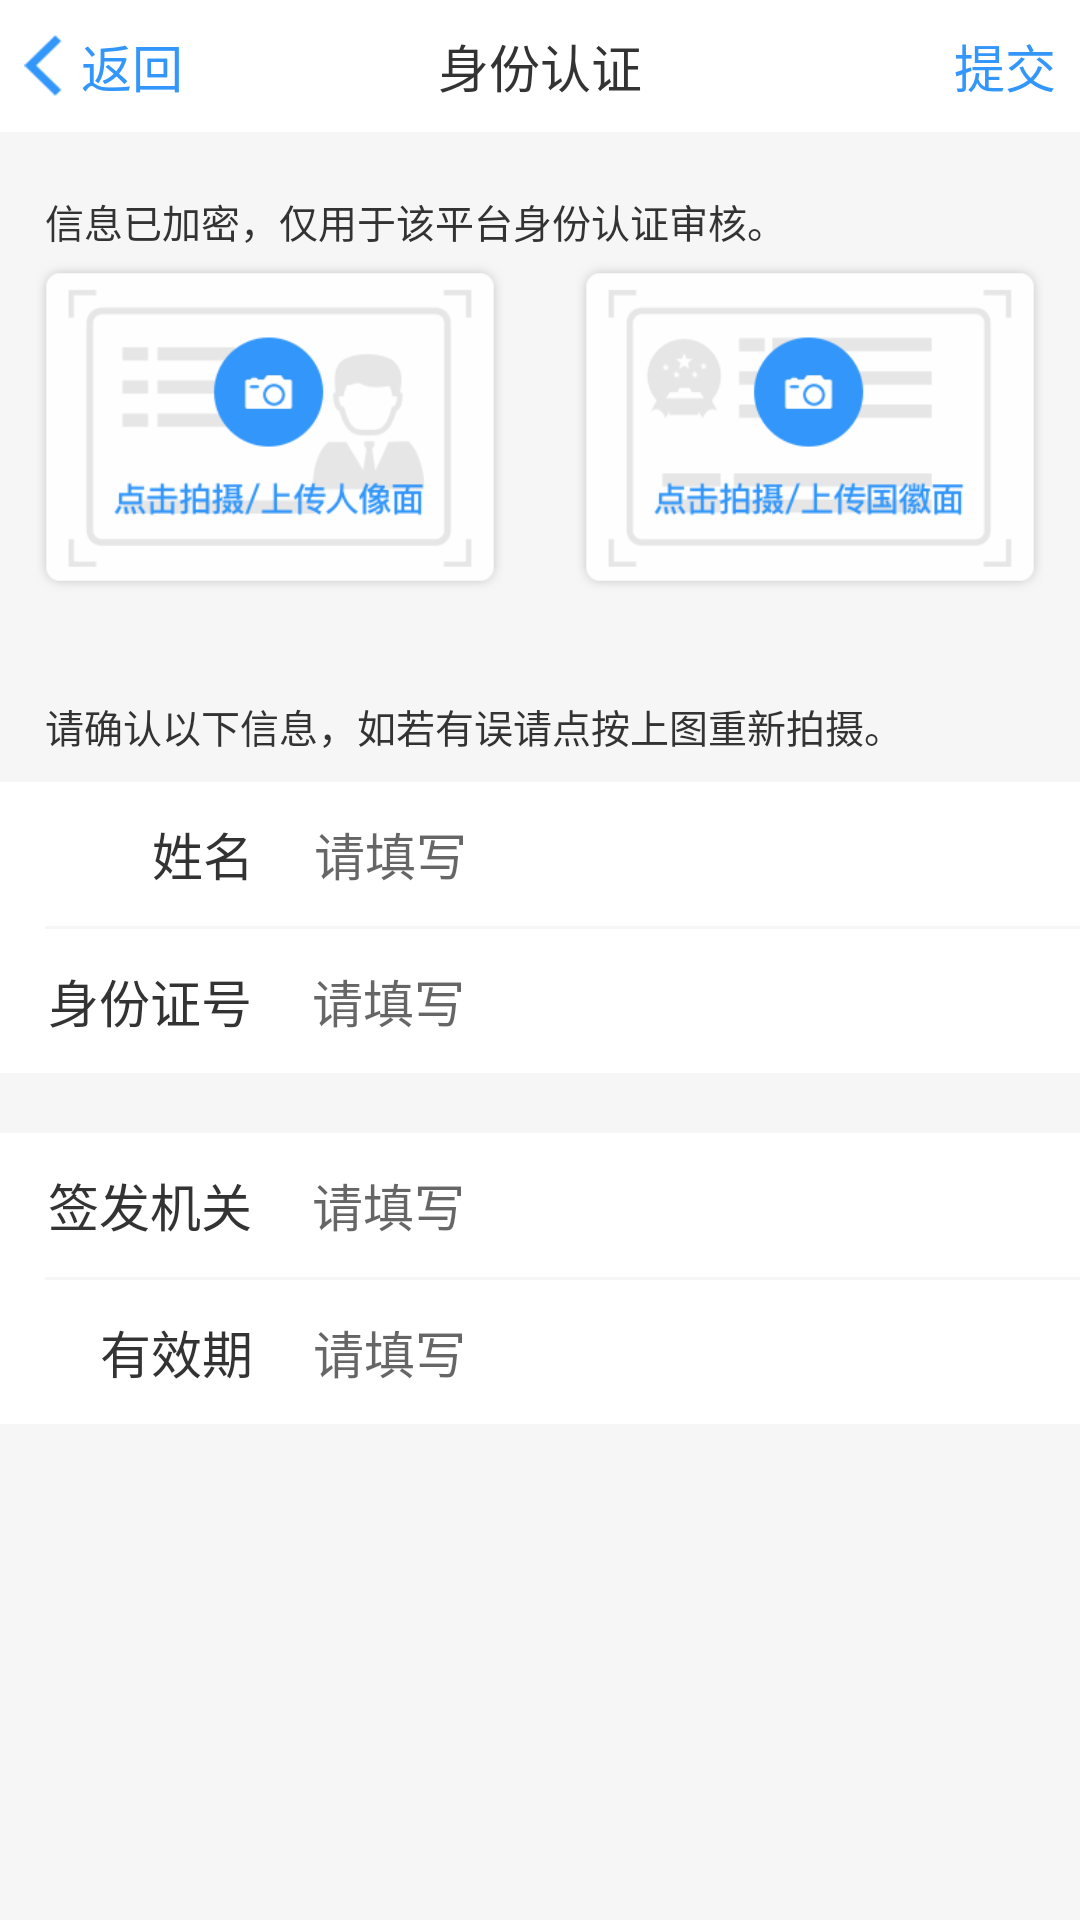

Reconstruct the res/layout file that produces this screen, plus the resources it refers to.
<!-- AndroidManifest.xml: application theme AppTheme -->
<!-- res/layout/activity_real_name.xml -->
<?xml version="1.0" encoding="utf-8"?>
<LinearLayout xmlns:android="http://schemas.android.com/apk/res/android"
    xmlns:app="http://schemas.android.com/apk/res-auto"
    xmlns:tools="http://schemas.android.com/tools"
    android:layout_width="match_parent"
    android:layout_height="match_parent"
    android:background="@color/line"
    android:orientation="vertical"
    tools:context="com.jingna.xssworkerapp.pages.RealNameActivity">

    <RelativeLayout
        style="@style/rl_top_bar">

        <RelativeLayout
            android:id="@+id/rl_back"
            android:layout_width="69dp"
            android:layout_height="match_parent">

            <LinearLayout
                android:layout_centerInParent="true"
                android:orientation="horizontal"
                android:layout_width="wrap_content"
                android:layout_height="wrap_content">

                <ImageView
                    android:layout_gravity="center_vertical"
                    android:src="@mipmap/back_blue"
                    android:layout_width="13dp"
                    android:layout_height="21dp" />

                <TextView
                    android:layout_gravity="center_vertical"
                    android:layout_marginLeft="6dp"
                    android:textColor="#3296FA"
                    android:textSize="17sp"
                    android:text="返回"
                    android:layout_width="wrap_content"
                    android:layout_height="wrap_content" />

            </LinearLayout>

        </RelativeLayout>

        <TextView
            android:text="身份认证"
            style="@style/tv_top_title" />

        <RelativeLayout
            android:id="@+id/rl_save"
            android:layout_alignParentRight="true"
            android:layout_width="50dp"
            android:layout_height="match_parent">

            <TextView
                android:layout_centerInParent="true"
                android:textColor="#3296FA"
                android:textSize="17sp"
                android:text="提交"
                android:layout_width="wrap_content"
                android:layout_height="wrap_content" />

        </RelativeLayout>

    </RelativeLayout>

    <TextView
        android:layout_marginLeft="15dp"
        android:layout_marginTop="20dp"
        android:textColor="@color/black_333333"
        android:textSize="13sp"
        android:text="信息已加密，仅用于该平台身份认证审核。"
        android:layout_width="wrap_content"
        android:layout_height="wrap_content" />

    <LinearLayout
        android:layout_marginTop="4dp"
        android:orientation="horizontal"
        android:layout_width="match_parent"
        android:layout_height="wrap_content">

        <RelativeLayout
            android:id="@+id/rl_real1"
            android:layout_weight="1"
            android:layout_width="0dp"
            android:layout_height="110dp">

            <ImageView
                android:id="@+id/iv1"
                android:layout_centerInParent="true"
                android:src="@mipmap/real1"
                android:layout_width="168dp"
                android:layout_height="110dp" />

        </RelativeLayout>

        <RelativeLayout
            android:id="@+id/rl_real2"
            android:layout_weight="1"
            android:layout_width="0dp"
            android:layout_height="110dp">

            <ImageView
                android:id="@+id/iv2"
                android:layout_centerInParent="true"
                android:src="@mipmap/real2"
                android:layout_width="168dp"
                android:layout_height="110dp" />

        </RelativeLayout>

    </LinearLayout>

    <TextView
        android:layout_marginLeft="15dp"
        android:layout_marginTop="35dp"
        android:textColor="@color/black_333333"
        android:textSize="13sp"
        android:text="请确认以下信息，如若有误请点按上图重新拍摄。"
        android:layout_width="wrap_content"
        android:layout_height="wrap_content" />

    <LinearLayout
        android:layout_marginTop="9dp"
        android:background="@color/white_ffffff"
        android:orientation="vertical"
        android:layout_width="match_parent"
        android:layout_height="wrap_content">

        <LinearLayout
            android:focusable="true"
            android:focusableInTouchMode="true"
            android:orientation="horizontal"
            android:layout_width="match_parent"
            android:layout_height="48dp">

            <TextView
                android:layout_marginLeft="16dp"
                android:layout_gravity="center_vertical"
                android:textColor="@color/black_333333"
                android:textSize="17sp"
                android:text="        姓名"
                android:layout_width="wrap_content"
                android:layout_height="wrap_content" />

            <EditText
                android:id="@+id/et_name"
                android:layout_gravity="center_vertical"
                android:textColor="@color/black_333333"
                android:textSize="17sp"
                android:layout_marginLeft="20dp"
                android:hint="请填写"
                android:background="@null"
                android:layout_width="match_parent"
                android:layout_height="wrap_content" />

        </LinearLayout>

        <View
            android:layout_marginLeft="15dp"
            android:background="@color/line"
            android:layout_width="match_parent"
            android:layout_height="1dp"/>

        <LinearLayout
            android:focusable="true"
            android:focusableInTouchMode="true"
            android:orientation="horizontal"
            android:layout_width="match_parent"
            android:layout_height="48dp">

            <TextView
                android:layout_marginLeft="16dp"
                android:layout_gravity="center_vertical"
                android:textColor="@color/black_333333"
                android:textSize="17sp"
                android:text="身份证号"
                android:layout_width="wrap_content"
                android:layout_height="wrap_content" />

            <EditText
                android:id="@+id/et_id_card"
                android:layout_gravity="center_vertical"
                android:textColor="@color/black_333333"
                android:textSize="17sp"
                android:layout_marginLeft="20dp"
                android:hint="请填写"
                android:background="@null"
                android:layout_width="match_parent"
                android:layout_height="wrap_content" />

        </LinearLayout>

    </LinearLayout>

    <LinearLayout
        android:layout_marginTop="20dp"
        android:background="@color/white_ffffff"
        android:orientation="vertical"
        android:layout_width="match_parent"
        android:layout_height="wrap_content">

        <LinearLayout
            android:focusable="true"
            android:focusableInTouchMode="true"
            android:orientation="horizontal"
            android:layout_width="match_parent"
            android:layout_height="48dp">

            <TextView
                android:layout_marginLeft="16dp"
                android:layout_gravity="center_vertical"
                android:textColor="@color/black_333333"
                android:textSize="17sp"
                android:text="签发机关"
                android:layout_width="wrap_content"
                android:layout_height="wrap_content" />

            <EditText
                android:id="@+id/et_issuing_authority"
                android:layout_gravity="center_vertical"
                android:textColor="@color/black_333333"
                android:textSize="17sp"
                android:layout_marginLeft="20dp"
                android:hint="请填写"
                android:background="@null"
                android:layout_width="match_parent"
                android:layout_height="wrap_content" />

        </LinearLayout>

        <View
            android:layout_marginLeft="15dp"
            android:background="@color/line"
            android:layout_width="match_parent"
            android:layout_height="1dp"/>

        <LinearLayout
            android:id="@+id/ll_youxiao"
            android:focusable="true"
            android:focusableInTouchMode="true"
            android:orientation="horizontal"
            android:layout_width="match_parent"
            android:layout_height="48dp">

            <TextView
                android:layout_marginLeft="16dp"
                android:layout_gravity="center_vertical"
                android:textColor="@color/black_333333"
                android:textSize="17sp"
                android:text="    有效期"
                android:layout_width="wrap_content"
                android:layout_height="wrap_content" />

            <TextView
                android:id="@+id/tv_youxiao"
                android:layout_gravity="center_vertical"
                android:textColor="@color/black_333333"
                android:textSize="17sp"
                android:layout_marginLeft="20dp"
                android:hint="请填写"
                android:background="@null"
                android:layout_width="match_parent"
                android:layout_height="wrap_content" />

        </LinearLayout>

    </LinearLayout>

</LinearLayout>
<!-- resources referenced by this layout -->
<resources>
  <color name="black_333333">#333333</color>
  <color name="line">#F6F6F6</color>
  <color name="white_ffffff">#ffffff</color>
  <!-- mipmap back_blue: png bitmap (mipmap-xxxhdpi, 288 bytes) -->
  <!-- mipmap real1: png bitmap (mipmap-xxxhdpi, 16978 bytes) -->
  <!-- mipmap real2: png bitmap (mipmap-xxxhdpi, 16543 bytes) -->
  <style name="rl_top_bar">
          <item name="android:layout_width">match_parent</item>
          <item name="android:layout_height">44dp</item>
          <item name="android:background">#ffffff</item>
      </style>
  <style name="tv_top_title">
          <item name="android:gravity">center</item>
          <item name="android:layout_width">wrap_content</item>
          <item name="android:layout_height">wrap_content</item>
          <item name="android:textSize">17sp</item>
          <item name="android:textColor">#333333</item>
          <item name="android:layout_centerInParent">true</item>
      </style>
  <style name="AppTheme" parent="Theme.AppCompat.Light.NoActionBar">
          
          <item name="colorPrimary">@color/colorPrimary</item>
          <item name="colorPrimaryDark">@color/colorPrimaryDark</item>
          <item name="colorAccent">@color/colorAccent</item>
      </style>
  <color name="colorPrimary">#1484FF</color>
  <color name="colorPrimaryDark">#1484FF</color>
  <color name="colorAccent">#1484FF</color>
</resources>
